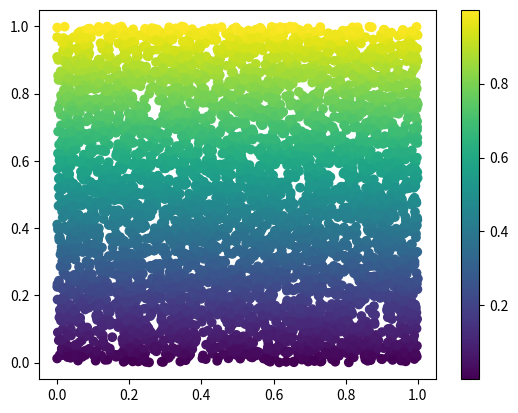

Reproduce this figure in Python.
# ch11_3.py
import matplotlib.pyplot as plt
import numpy as np

N= 5000
x = np.random.rand(N)
y = np.random.rand(N)
plt.scatter(x, y, c=y)
plt.colorbar()                  # 建立色彩條
plt.show()








